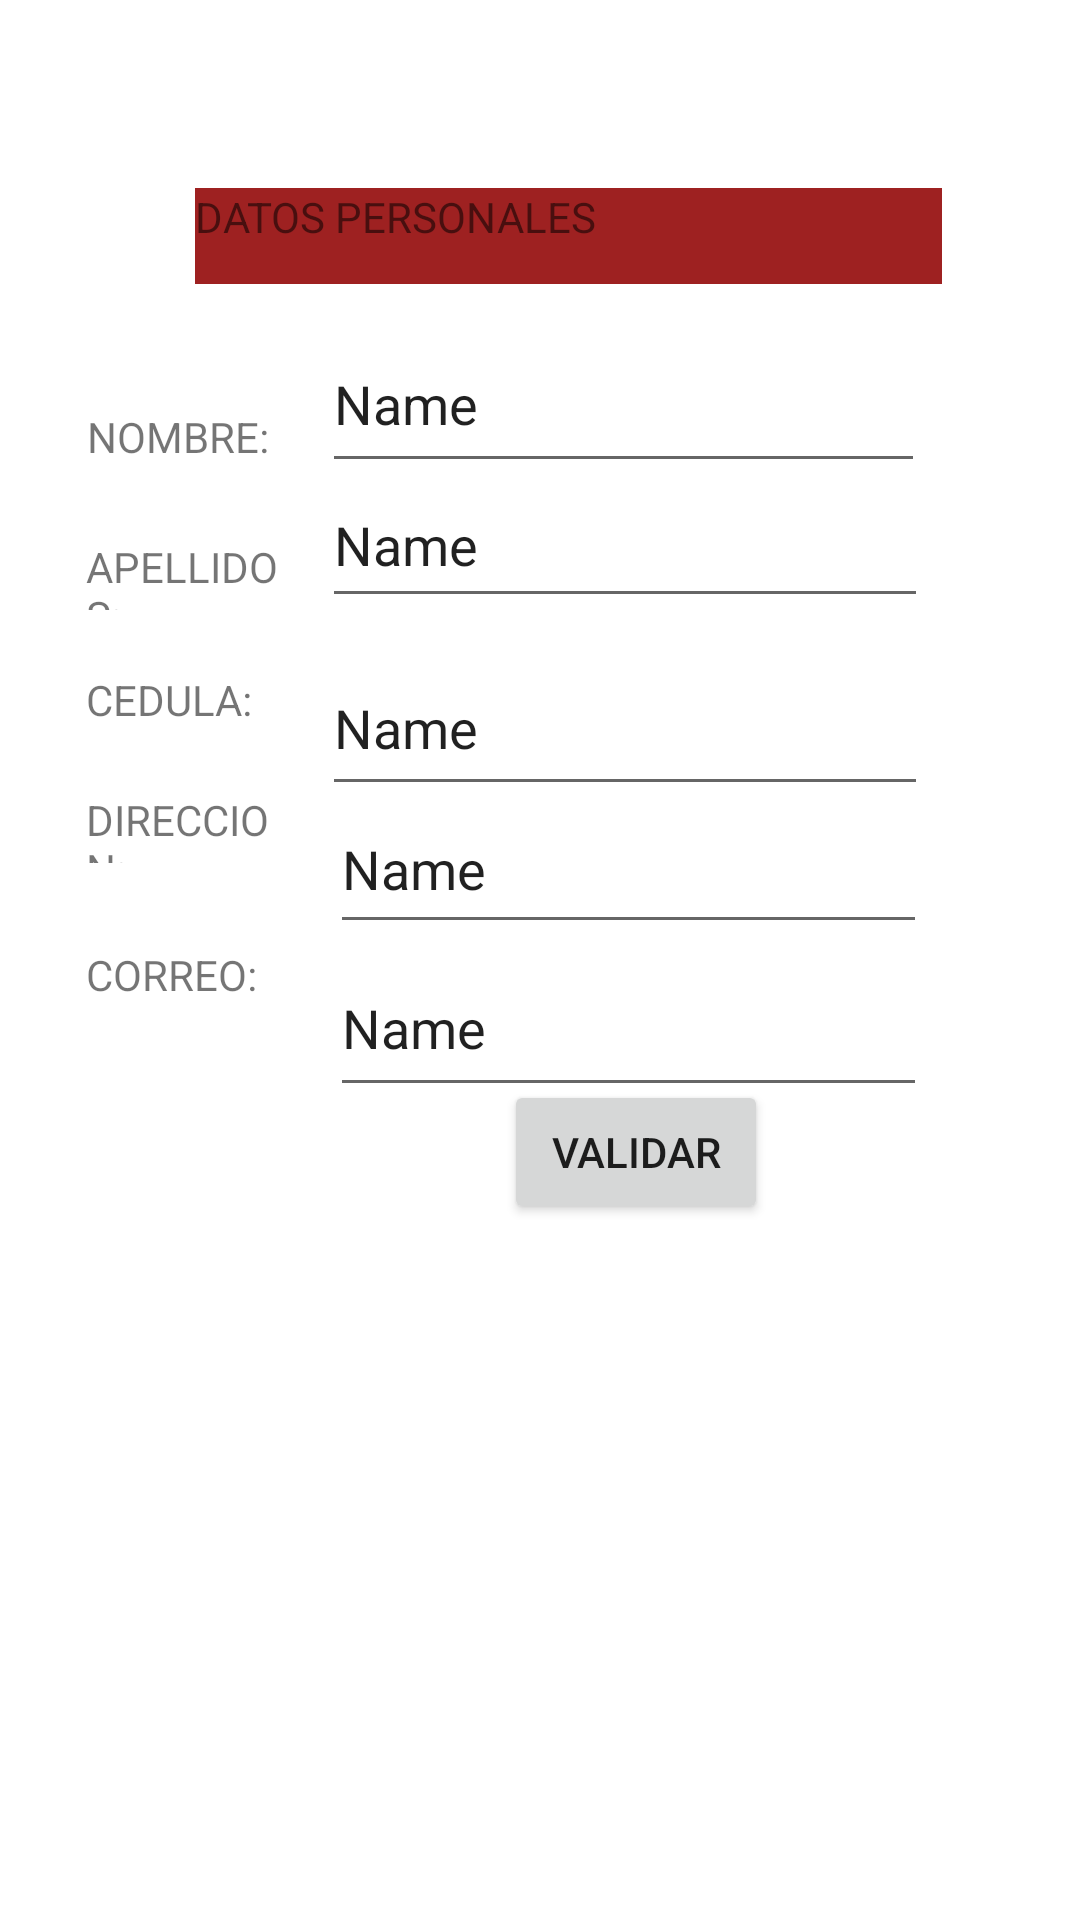

Here is an Android app screen rendered from its layout file. Give the layout XML and the strings, colors and styles it references.
<!-- AndroidManifest.xml: application theme Theme.Primera_Aplicacion -->
<!-- res/layout/activity_app_nueva.xml -->
<?xml version="1.0" encoding="utf-8"?>
<androidx.constraintlayout.widget.ConstraintLayout xmlns:android="http://schemas.android.com/apk/res/android"
    xmlns:app="http://schemas.android.com/apk/res-auto"
    xmlns:tools="http://schemas.android.com/tools"
    android:layout_width="match_parent"
    android:layout_height="match_parent"
    tools:context=".AppNueva">

    <TextView
        android:id="@+id/lbl_datospersonales"
        android:layout_width="249dp"
        android:layout_height="32dp"
        android:background="#9E2121"
        android:text="DATOS PERSONALES"
        app:layout_constraintBottom_toBottomOf="parent"
        app:layout_constraintEnd_toEndOf="parent"
        app:layout_constraintHorizontal_bias="0.586"
        app:layout_constraintStart_toStartOf="parent"
        app:layout_constraintTop_toTopOf="parent"
        app:layout_constraintVertical_bias="0.103" />

    <TextView
        android:id="@+id/lbl_datospersonales2"
        android:layout_width="64dp"
        android:layout_height="24dp"
        android:text="NOMBRE:"
        app:layout_constraintBottom_toBottomOf="parent"
        app:layout_constraintEnd_toEndOf="parent"
        app:layout_constraintHorizontal_bias="0.098"
        app:layout_constraintStart_toStartOf="parent"
        app:layout_constraintTop_toTopOf="parent"
        app:layout_constraintVertical_bias="0.221" />

    <TextView
        android:id="@+id/lbl_datospersonales3"
        android:layout_width="64dp"
        android:layout_height="24dp"
        android:text="APELLIDOS:"
        app:layout_constraintBottom_toBottomOf="parent"
        app:layout_constraintEnd_toEndOf="parent"
        app:layout_constraintHorizontal_bias="0.097"
        app:layout_constraintStart_toStartOf="parent"
        app:layout_constraintTop_toTopOf="parent"
        app:layout_constraintVertical_bias="0.291" />

    <TextView
        android:id="@+id/lbl_datospersonales4"
        android:layout_width="64dp"
        android:layout_height="24dp"
        android:text="CEDULA:"
        app:layout_constraintBottom_toBottomOf="parent"
        app:layout_constraintEnd_toEndOf="parent"
        app:layout_constraintHorizontal_bias="0.097"
        app:layout_constraintStart_toStartOf="parent"
        app:layout_constraintTop_toTopOf="parent"
        app:layout_constraintVertical_bias="0.363" />

    <TextView
        android:id="@+id/lbl_datospersonales5"
        android:layout_width="64dp"
        android:layout_height="24dp"
        android:text="DIRECCION:"
        app:layout_constraintBottom_toBottomOf="parent"
        app:layout_constraintEnd_toEndOf="parent"
        app:layout_constraintHorizontal_bias="0.097"
        app:layout_constraintStart_toStartOf="parent"
        app:layout_constraintTop_toTopOf="parent"
        app:layout_constraintVertical_bias="0.428" />

    <TextView
        android:id="@+id/lbl_datospersonales6"
        android:layout_width="64dp"
        android:layout_height="24dp"
        android:text="CORREO:"
        app:layout_constraintBottom_toBottomOf="parent"
        app:layout_constraintEnd_toEndOf="parent"
        app:layout_constraintHorizontal_bias="0.097"
        app:layout_constraintStart_toStartOf="parent"
        app:layout_constraintTop_toTopOf="parent"
        app:layout_constraintVertical_bias="0.512" />

    <EditText
        android:id="@+id/txtdireccion"
        android:layout_width="199dp"
        android:layout_height="53dp"
        android:ems="10"
        android:inputType="text"
        android:text="Name"
        app:layout_constraintBottom_toBottomOf="parent"
        app:layout_constraintEnd_toEndOf="parent"
        app:layout_constraintHorizontal_bias="0.683"
        app:layout_constraintStart_toStartOf="parent"
        app:layout_constraintTop_toTopOf="parent"
        app:layout_constraintVertical_bias="0.446" />

    <EditText
        android:id="@+id/txtcorreo"
        android:layout_width="199dp"
        android:layout_height="56dp"
        android:ems="10"
        android:inputType="text"
        android:text="Name"
        app:layout_constraintBottom_toBottomOf="parent"
        app:layout_constraintEnd_toEndOf="parent"
        app:layout_constraintHorizontal_bias="0.683"
        app:layout_constraintStart_toStartOf="parent"
        app:layout_constraintTop_toTopOf="parent"
        app:layout_constraintVertical_bias="0.536" />

    <EditText
        android:id="@+id/txtcedula"
        android:layout_width="202dp"
        android:layout_height="55dp"
        android:ems="10"
        android:inputType="text"
        android:text="Name"
        app:layout_constraintBottom_toBottomOf="parent"
        app:layout_constraintEnd_toEndOf="parent"
        app:layout_constraintHorizontal_bias="0.679"
        app:layout_constraintStart_toStartOf="parent"
        app:layout_constraintTop_toTopOf="parent"
        app:layout_constraintVertical_bias="0.365" />

    <EditText
        android:id="@+id/txtapellidos"
        android:layout_width="202dp"
        android:layout_height="52dp"
        android:ems="10"
        android:inputType="text"
        android:text="Name"
        app:layout_constraintBottom_toBottomOf="parent"
        app:layout_constraintEnd_toEndOf="parent"
        app:layout_constraintHorizontal_bias="0.679"
        app:layout_constraintStart_toStartOf="parent"
        app:layout_constraintTop_toTopOf="parent"
        app:layout_constraintVertical_bias="0.262" />

    <EditText
        android:id="@+id/txtnombres"
        android:layout_width="201dp"
        android:layout_height="56dp"
        android:ems="10"
        android:inputType="text"
        android:text="Name"
        app:layout_constraintBottom_toBottomOf="parent"
        app:layout_constraintEnd_toEndOf="parent"
        app:layout_constraintHorizontal_bias="0.676"
        app:layout_constraintStart_toStartOf="parent"
        app:layout_constraintTop_toTopOf="parent"
        app:layout_constraintVertical_bias="0.18" />

    <Button
        android:id="@+id/btnvalidar"
        android:layout_width="wrap_content"
        android:layout_height="wrap_content"
        android:layout_marginStart="168dp"
        android:layout_marginBottom="232dp"
        android:text="VALIDAR"
        app:layout_constraintBottom_toBottomOf="parent"
        app:layout_constraintStart_toStartOf="parent" />
</androidx.constraintlayout.widget.ConstraintLayout>
<!-- resources referenced by this layout -->
<resources>
  <style name="Theme.Primera_Aplicacion" parent="Theme.MaterialComponents.DayNight.DarkActionBar">
          
          <item name="colorPrimary">@color/purple_500</item>
          <item name="colorPrimaryVariant">@color/purple_700</item>
          <item name="colorOnPrimary">@color/white</item>
          
          <item name="colorSecondary">@color/teal_200</item>
          <item name="colorSecondaryVariant">@color/teal_700</item>
          <item name="colorOnSecondary">@color/black</item>
          
          <item name="android:statusBarColor" tools:targetApi="21">?attr/colorPrimaryVariant</item>
          
      </style>
  <!-- not gathered from this repository: default colours our renderer supplied (Android Studio template values) -->
  <color name="purple_500">#FF6200EE</color>
  <color name="purple_700">#FF3700B3</color>
  <color name="teal_200">#FF03DAC5</color>
  <color name="teal_700">#FF018786</color>
  <color name="black">#FF000000</color>
  <color name="white">#FFFFFFFF</color>
</resources>
